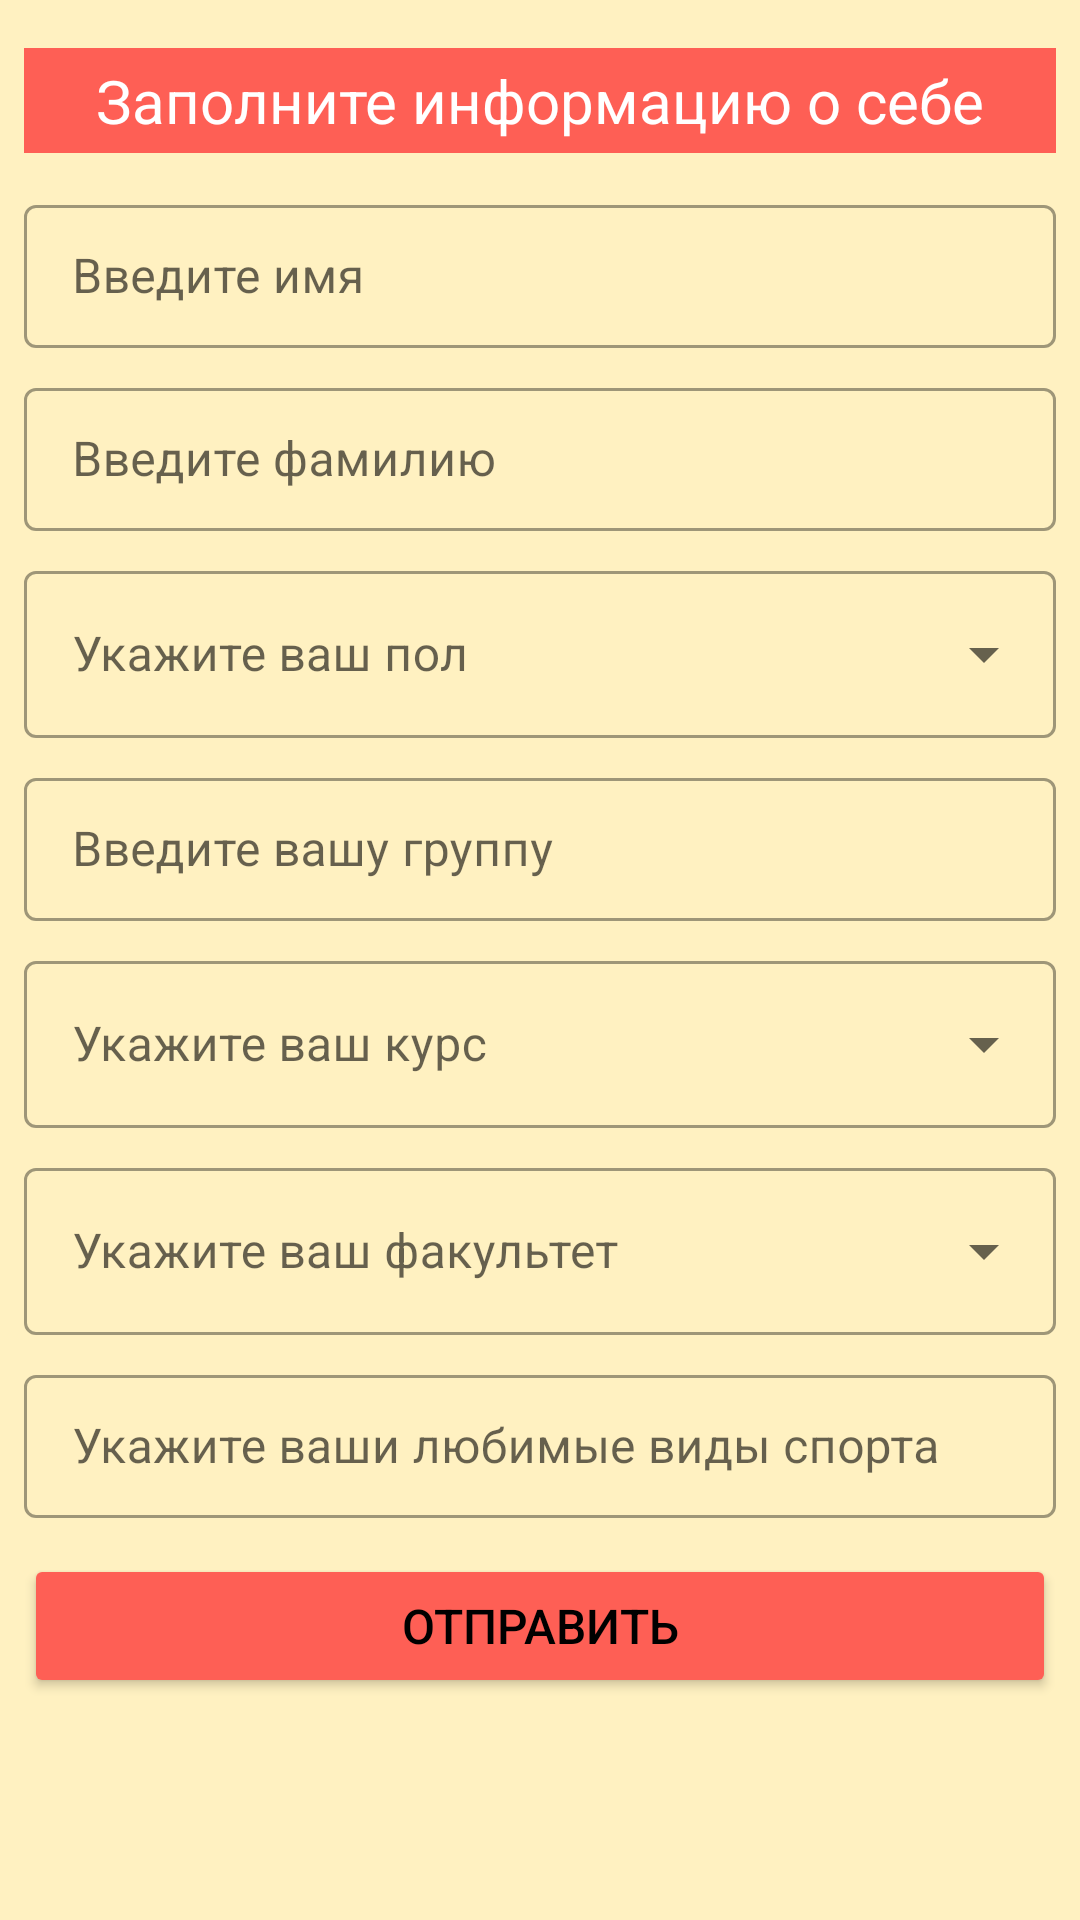

Android layout source for this screen:
<!-- AndroidManifest.xml: application theme Theme.MoscowCoders -->
<!-- res/layout/fragment_create_profile.xml -->
<?xml version="1.0" encoding="utf-8"?>
<ScrollView xmlns:android="http://schemas.android.com/apk/res/android"
    android:layout_width="match_parent"
    android:layout_height="match_parent"
    android:orientation="vertical"
    android:background="@color/main_white">

    <LinearLayout
        android:layout_width="match_parent"
        android:layout_height="wrap_content"
        android:orientation="vertical"
        android:layout_margin="8dp">

        <TextView
            android:layout_width="match_parent"
            android:layout_height="wrap_content"
            android:text="@string/input_your_information"
            android:gravity="center"
            android:textSize="20sp"
            android:layout_marginVertical="8dp"
            android:background="@color/main_pink"
            android:textColor="@color/white"
            android:padding="4dp"/>

        <com.google.android.material.textfield.TextInputLayout
            android:id="@+id/id_textinputlayout_firstname"

            style="@style/Widget.MaterialComponents.TextInputLayout.OutlinedBox.Dense"
            android:layout_width="match_parent"
            android:layout_height="wrap_content"
            android:hint="@string/hint_input_first_name"
            android:layout_marginVertical="4dp">

            <com.google.android.material.textfield.TextInputEditText
                android:id="@+id/id_edittext_firstname"
                android:layout_width="match_parent"
                android:layout_height="wrap_content"
                android:inputType="textPersonName" />

        </com.google.android.material.textfield.TextInputLayout>

        <com.google.android.material.textfield.TextInputLayout
            android:id="@+id/id_textinputlayout_lastname"

            style="@style/Widget.MaterialComponents.TextInputLayout.OutlinedBox.Dense"
            android:layout_width="match_parent"
            android:layout_height="wrap_content"
            android:hint="@string/hint_input_last_name"
            android:layout_marginVertical="4dp">

            <com.google.android.material.textfield.TextInputEditText
                android:id="@+id/id_edittext_lastname"
                android:layout_width="match_parent"
                android:layout_height="wrap_content"
                android:inputType="textPersonName" />

        </com.google.android.material.textfield.TextInputLayout>

        <com.google.android.material.textfield.TextInputLayout
            android:id="@+id/id_textinputlayout_gender"

            style="@style/Widget.MaterialComponents.TextInputLayout.OutlinedBox.ExposedDropdownMenu"
            android:layout_width="match_parent"
            android:layout_height="wrap_content"
            android:layout_marginVertical="4dp">

            <AutoCompleteTextView
                android:id="@+id/id_edittext_gender"
                android:layout_width="match_parent"
                android:layout_height="wrap_content"
                android:inputType="none"
                android:hint="@string/hint_input_gender"/>

        </com.google.android.material.textfield.TextInputLayout>

        <com.google.android.material.textfield.TextInputLayout
            android:id="@+id/id_textinputlayout_study_group"

            style="@style/Widget.MaterialComponents.TextInputLayout.OutlinedBox.Dense"
            android:layout_width="match_parent"
            android:layout_height="wrap_content"
            android:hint="@string/hint_input_study_group"
            android:layout_marginVertical="4dp">

            <com.google.android.material.textfield.TextInputEditText
                android:id="@+id/id_edittext_study_group"
                android:layout_width="match_parent"
                android:layout_height="wrap_content"
                android:inputType="textPersonName" />

        </com.google.android.material.textfield.TextInputLayout>

        <com.google.android.material.textfield.TextInputLayout
            android:id="@+id/id_textinputlayout_study_year"

            style="@style/Widget.MaterialComponents.TextInputLayout.OutlinedBox.ExposedDropdownMenu"
            android:layout_width="match_parent"
            android:layout_height="wrap_content"
            android:layout_marginVertical="4dp">

            <AutoCompleteTextView
                android:id="@+id/id_edittext_study_year"
                android:layout_width="match_parent"
                android:layout_height="wrap_content"
                android:inputType="none"
                android:hint="@string/hint_input_study_year"/>

        </com.google.android.material.textfield.TextInputLayout>

        <com.google.android.material.textfield.TextInputLayout
            android:id="@+id/id_textinputlayout_faculty"

            style="@style/Widget.MaterialComponents.TextInputLayout.OutlinedBox.ExposedDropdownMenu"
            android:layout_width="match_parent"
            android:layout_height="wrap_content"
            android:layout_marginVertical="4dp">

            <AutoCompleteTextView
                android:id="@+id/id_edittext_faculty"
                android:layout_width="match_parent"
                android:layout_height="match_parent"
                android:inputType="none"
                android:hint="@string/hint_input_faculty" />

        </com.google.android.material.textfield.TextInputLayout>

        <com.google.android.material.textfield.TextInputLayout
            android:id="@+id/id_textinputlayout_bio_or_fav_sports"

            style="@style/Widget.MaterialComponents.TextInputLayout.OutlinedBox.Dense"
            android:layout_width="match_parent"
            android:layout_height="wrap_content"
            android:hint="@string/hint_input_bio_or_favourite_sports"
            android:layout_marginVertical="4dp">

            <com.google.android.material.textfield.TextInputEditText
                android:id="@+id/id_edittext_bio_or_fav_sports"
                android:layout_width="match_parent"
                android:layout_height="wrap_content"
                android:inputType="textMultiLine" />

        </com.google.android.material.textfield.TextInputLayout>

        <Button
            android:id="@+id/id_button_send_first_profile_data"

            android:layout_width="match_parent"
            android:layout_height="wrap_content"
            android:layout_gravity="center_horizontal"
            android:layout_marginVertical="8dp"
            android:backgroundTint="@color/main_pink"
            android:text="@string/send_first_profile_data"
            android:textColor="@color/black"
            android:textSize="16sp"
            android:visibility="visible"
            android:enabled="true" />

    </LinearLayout>

</ScrollView>
<!-- resources referenced by this layout -->
<resources>
  <color name="black">#FF000000</color>
  <color name="main_pink">#FE5F55</color>
  <color name="main_white">#FFF1C1</color>
  <color name="white">#FFFFFFFF</color>
  <string name="hint_input_bio_or_favourite_sports">Укажите ваши любимые виды спорта</string>
  <string name="hint_input_faculty">Укажите ваш факультет</string>
  <string name="hint_input_first_name">Введите имя</string>
  <string name="hint_input_gender">Укажите ваш пол</string>
  <string name="hint_input_last_name">Введите фамилию</string>
  <string name="hint_input_study_group">Введите вашу группу</string>
  <string name="hint_input_study_year">Укажите ваш курс</string>
  <string name="input_your_information">Заполните информацию о себе</string>
  <string name="send_first_profile_data">Отправить</string>
  <style name="Theme.MoscowCoders" parent="Theme.MaterialComponents.DayNight.NoActionBar">
          
          <item name="colorPrimary">@color/purple_500</item>
          <item name="colorPrimaryVariant">@color/purple_700</item>
          <item name="colorOnPrimary">@color/white</item>
          
          <item name="colorSecondary">@color/teal_200</item>
          <item name="colorSecondaryVariant">@color/teal_700</item>
          <item name="colorOnSecondary">@color/black</item>
          
          <item name="android:statusBarColor" tools:targetApi="l">?attr/colorPrimaryVariant</item>
          
      </style>
  <color name="purple_500">#FF6200EE</color>
  <color name="purple_700">#FF3700B3</color>
  <color name="teal_200">#FF03DAC5</color>
  <color name="teal_700">#FF018786</color>
</resources>
